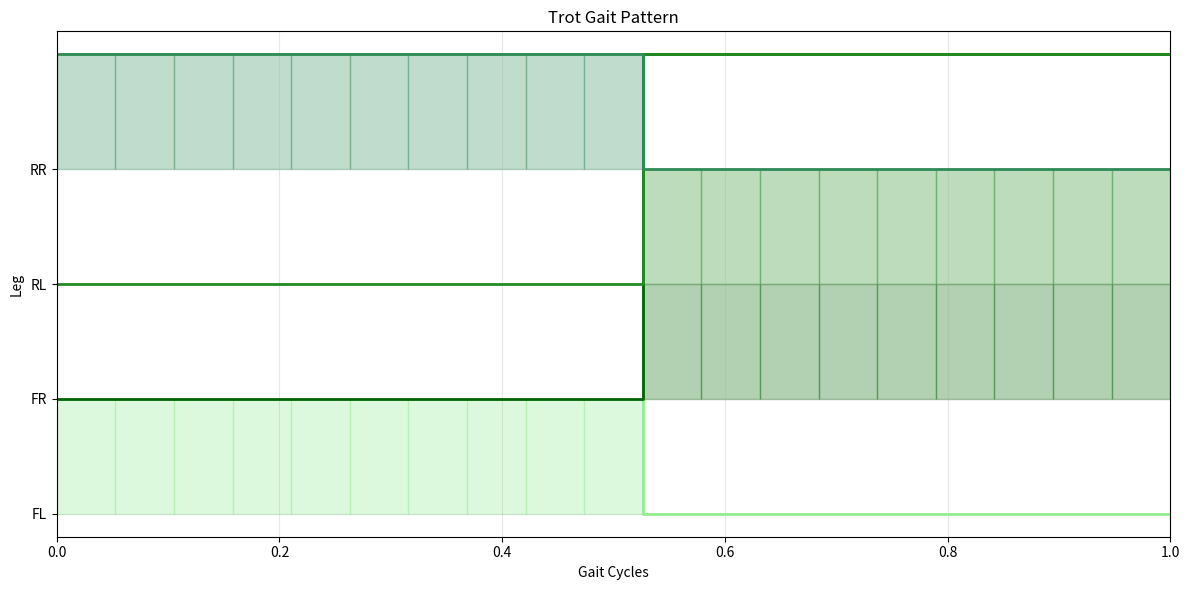

The matplotlib source for this figure:
import numpy as np
import matplotlib.pyplot as plt

class GaitScheduler:
    def __init__(self, gait_cycle=0.5, start_time=0, timesteps=16):
        self.gait_cycle = gait_cycle    # in sec
        self.duty_factor = 0.5          # portion of cycle spent in stance
        self.t_stance = self.duty_factor * self.gait_cycle
        self.t_swing = self.gait_cycle - self.t_stance

        self.t_start = start_time
        self.timesteps  = timesteps

        self.current_gait = 'trot'
        self.phase_offset = {
                  #  FL   FR   RL   RR
            'trot': [0.0, 0.5, 0.5, 0.0]     
        }

        self.current_phase = 0.0    # current_phase /in [0,1)
        self.phase_map = [0.0, 0.0, 0.0, 0.0]   # FL, FR, RL, RR

    def update_phase(self, t):
        dt = (t - self.t_start).nanoseconds / 1e9
        self.current_phase = (dt % self.gait_cycle) / self.gait_cycle

        for leg in range(4):
            stance_start = self.phase_offset[self.current_gait][leg]
            self.phase_map[leg] = (self.current_phase - stance_start) % 1.0

        # print(f"phase map {self.phase_map}")

    def get_leg_state(self, leg_idx):
        return "stance" if self.phase_map[leg_idx] < self.duty_factor else "swing"

    def get_contact_schedule(self, horizon_steps):
        """
        Generate contact schedule for the full MPC horizon.
        The schedule always looks ahead for the full horizon,
        regardless of current phase.
            
        Args:
            horizon_steps: Number of timesteps to plan ahead
        """
        contact_schedule = np.zeros((4, horizon_steps))
    
        for timestep in range(horizon_steps):
            future_phase = (self.current_phase + timestep/horizon_steps) % 1.0

            for leg in range(4):
                stance_start = self.phase_offset[self.current_gait][leg]
                leg_phase = (future_phase - stance_start) % 1.0
                contact_schedule[leg, timestep] = 1.0 if leg_phase < self.duty_factor else 0.0
    
        return contact_schedule


if __name__ == "__main__":

    total_steps = 20
    scheduler = GaitScheduler(gait_cycle=0.5)
        
    plt.figure(figsize=(12, 6))
    contact_pattern = scheduler.get_contact_schedule(total_steps)
    leg_names = ['FL', 'FR', 'RL', 'RR']
    colors = ['lightgreen', 'darkgreen', 'forestgreen', 'seagreen']

    for leg in range(4):
        time_points = np.linspace(0, 1, total_steps)
        
        # Plot the contact pattern
        plt.plot(time_points, contact_pattern[leg] * (4-leg) + leg, 
                drawstyle='steps-post', color=colors[leg], linewidth=2,
                label=leg_names[leg])
        
        for step in range(total_steps-1):
            if contact_pattern[leg, step] == 1:
                plt.fill_between(time_points[step:step+2], 
                               [leg, leg], 
                               [leg+1, leg+1], 
                               color=colors[leg], alpha=0.3)
        
    plt.title(f'{scheduler.current_gait.capitalize()} Gait Pattern')
    plt.xlabel('Gait Cycles')
    plt.ylabel('Leg')
    plt.yticks(range(4), leg_names)
    plt.grid(True, alpha=0.3)
    plt.xlim(0, 1)
    plt.ylim(-0.2, 4.2)
    plt.tight_layout()
    plt.show()
